Labelled photos from "new_dataset", an image-classification folder in Dev789-del/Tree-Classification-Image-. The possible labels are: African_tulip, Alstonia_scholaris, Orange_tree, Royal_poinciana, Silver_birch, orange_tree.

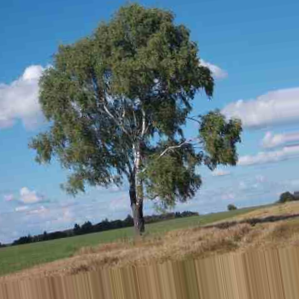
Label: Silver_birch

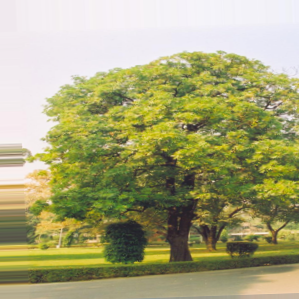
Label: Alstonia_scholaris

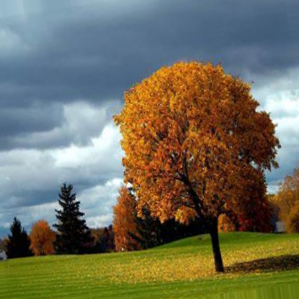
Label: Orange_tree

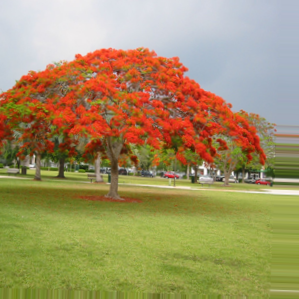
Label: Royal_poinciana

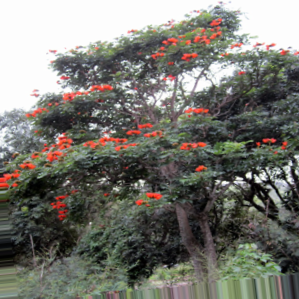
Label: African_tulip

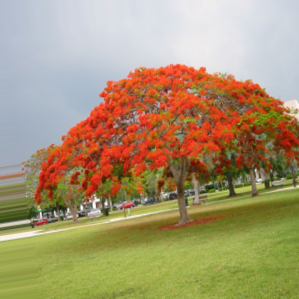
Label: Royal_poinciana
